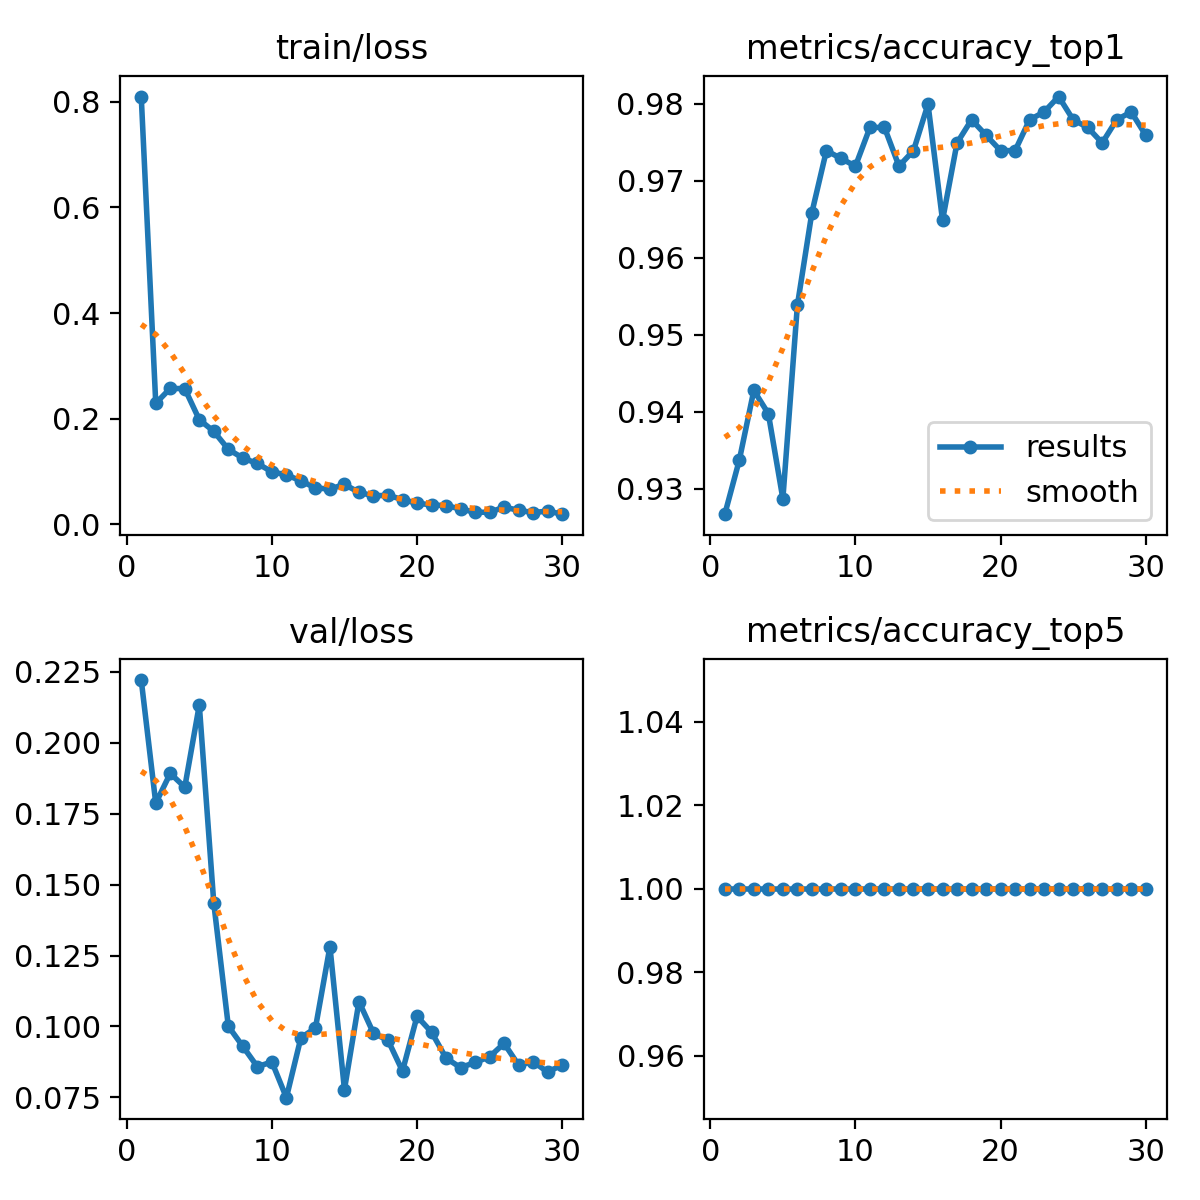

The file beside this chart, header and first rows:
epoch, time, train/loss, metrics/accuracy_top1, metrics/accuracy_top5, val/loss, lr/pg0, lr/pg1, lr/pg2
1, 15.48, 0.8098, 0.9267, 1, 0.2221, 0.0003669, 0.0003669, 0.0003669
2, 29.18, 0.2292, 0.9337, 1, 0.1787, 0.0007129, 0.0007129, 0.0007129
3, 42.22, 0.2575, 0.9428, 1, 0.1892, 0.001035, 0.001035, 0.001035
4, 55.03, 0.2569, 0.9398, 1, 0.1843, 0.001001, 0.001001, 0.001001
5, 67.54, 0.1982, 0.9287, 1, 0.2133, 0.0009643, 0.0009643, 0.0009643
6, 80, 0.1761, 0.9538, 1, 0.1434, 0.0009277, 0.0009277, 0.0009277
7, 92.53, 0.1421, 0.9659, 1, 0.1001, 0.000891, 0.000891, 0.000891
8, 105.1, 0.1255, 0.9739, 1, 0.09299, 0.0008544, 0.0008544, 0.0008544
9, 117.5, 0.1154, 0.9729, 1, 0.08584, 0.0008177, 0.0008177, 0.0008177
10, 129.9, 0.09958, 0.9719, 1, 0.08752, 0.000781, 0.000781, 0.000781
11, 142.3, 0.09379, 0.9769, 1, 0.07492, 0.0007444, 0.0007444, 0.0007444
12, 154.7, 0.08245, 0.9769, 1, 0.09605, 0.0007077, 0.0007077, 0.0007077
13, 167.2, 0.06897, 0.9719, 1, 0.09943, 0.000671, 0.000671, 0.000671
14, 179.6, 0.06701, 0.9739, 1, 0.1281, 0.0006344, 0.0006344, 0.0006344
15, 191.9, 0.0757, 0.9799, 1, 0.07779, 0.0005977, 0.0005977, 0.0005977
16, 204.4, 0.06074, 0.9649, 1, 0.1088, 0.0005611, 0.0005611, 0.0005611
17, 216.8, 0.05414, 0.9749, 1, 0.09762, 0.0005244, 0.0005244, 0.0005244
18, 229.2, 0.05517, 0.9779, 1, 0.09516, 0.0004877, 0.0004877, 0.0004877
19, 241.6, 0.04705, 0.9759, 1, 0.0843, 0.0004511, 0.0004511, 0.0004511
20, 254, 0.04014, 0.9739, 1, 0.1036, 0.0004144, 0.0004144, 0.0004144
21, 267.6, 0.037, 0.9739, 1, 0.09801, 0.0003777, 0.0003777, 0.0003777
22, 280.1, 0.03546, 0.9779, 1, 0.08887, 0.0003411, 0.0003411, 0.0003411
23, 293.1, 0.02947, 0.9789, 1, 0.08551, 0.0003044, 0.0003044, 0.0003044
24, 306.1, 0.02296, 0.9809, 1, 0.08734, 0.0002678, 0.0002678, 0.0002678
25, 319.4, 0.02311, 0.9779, 1, 0.08934, 0.0002311, 0.0002311, 0.0002311
26, 332.3, 0.03262, 0.9769, 1, 0.09405, 0.0001944, 0.0001944, 0.0001944
27, 345.2, 0.02686, 0.9749, 1, 0.08638, 0.0001578, 0.0001578, 0.0001578
28, 358.2, 0.02234, 0.9779, 1, 0.08764, 0.0001211, 0.0001211, 0.0001211
29, 371.2, 0.02534, 0.9789, 1, 0.08392, 8.4436e-05, 8.4436e-05, 8.4436e-05
30, 384.2, 0.0194, 0.9759, 1, 0.08648, 4.7773e-05, 4.7773e-05, 4.7773e-05
